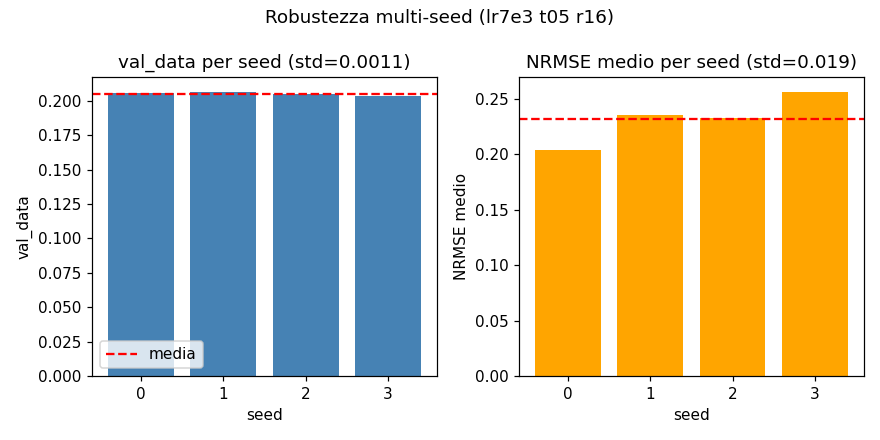

Data behind this chart, as committed beside it:
metric, mean, std, min, max, n_seed
val_data, 0.2052, 0.0011, 0.2036, 0.2068, 4
nrmse_mean, 0.232, 0.019, 0.204, 0.257, 4
